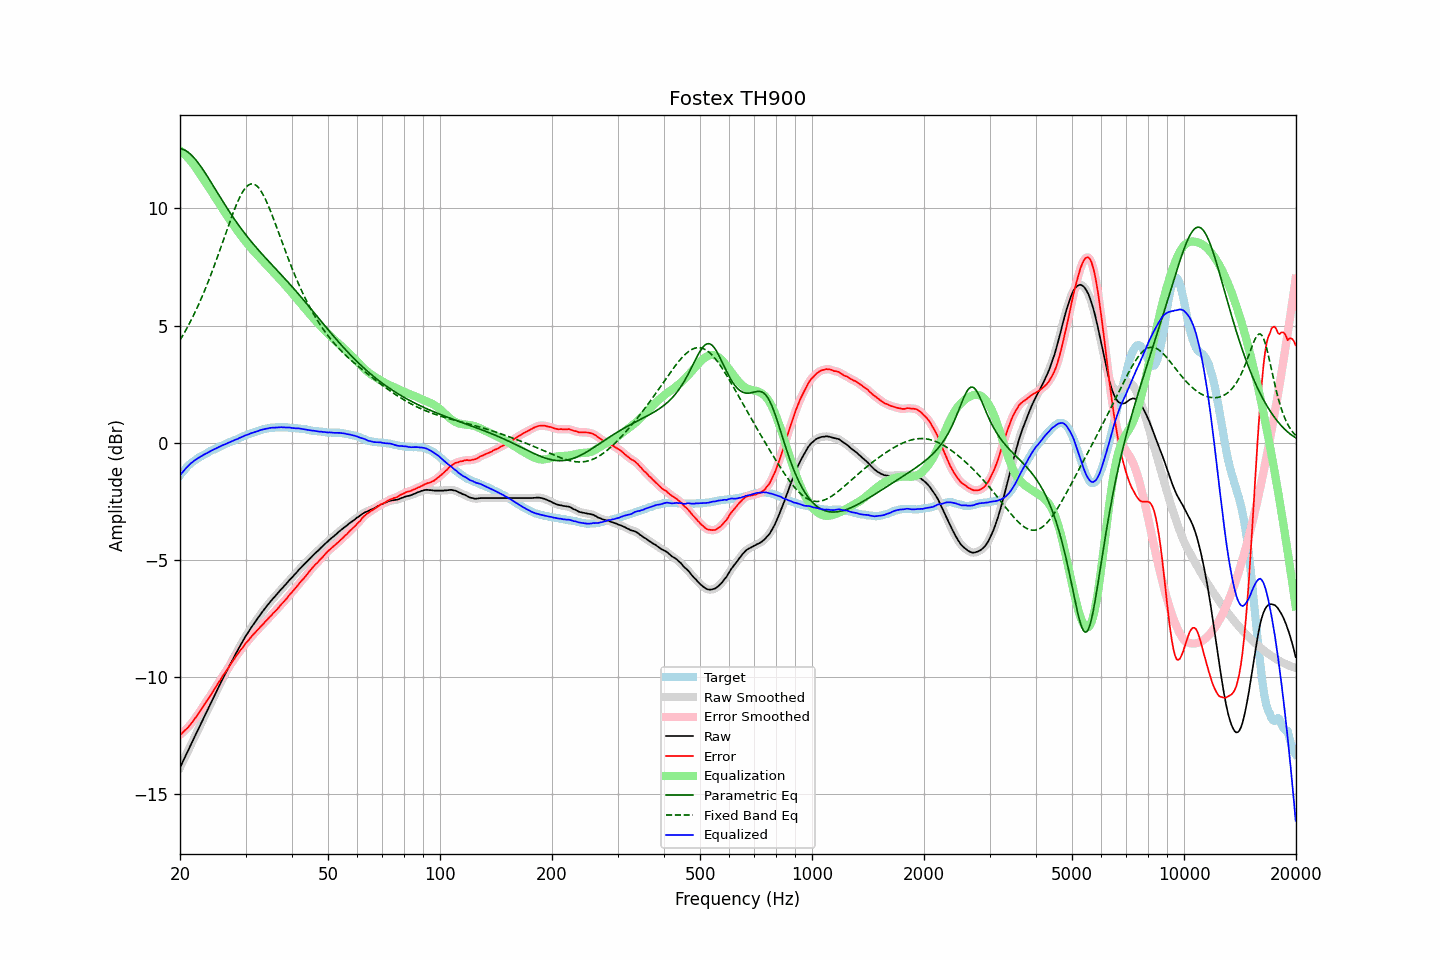

Data behind this chart, as committed beside it:
frequency, raw, error, smoothed, error_smoothed, equalization, parametric_eq, fixed_band_eq, equalized_raw, equalized_smoothed, target
20.00, -13.88, -12.48, -13.88, -12.48, 12.48, 12.55, 4.38, -1.40, -1.40, -1.40
20.20, -13.74, -12.43, -13.74, -12.42, 12.43, 12.54, 4.49, -1.31, -1.31, -1.31
20.40, -13.59, -12.36, -13.59, -12.36, 12.36, 12.52, 4.61, -1.22, -1.23, -1.23
20.61, -13.45, -12.29, -13.45, -12.30, 12.30, 12.49, 4.73, -1.15, -1.15, -1.16
20.81, -13.30, -12.23, -13.30, -12.23, 12.23, 12.45, 4.85, -1.07, -1.07, -1.07
21.02, -13.16, -12.17, -13.16, -12.16, 12.16, 12.40, 4.98, -1.00, -1.00, -0.99
21.23, -13.01, -12.08, -13.01, -12.09, 12.08, 12.35, 5.11, -0.93, -0.93, -0.93
21.44, -12.87, -12.00, -12.87, -12.00, 12.00, 12.29, 5.24, -0.87, -0.87, -0.87
21.66, -12.73, -11.91, -12.72, -11.91, 11.91, 12.22, 5.38, -0.82, -0.82, -0.82
21.87, -12.58, -11.81, -12.58, -11.82, 11.82, 12.14, 5.52, -0.76, -0.77, -0.77
22.09, -12.44, -11.72, -12.44, -11.72, 11.72, 12.06, 5.66, -0.72, -0.72, -0.72
22.31, -12.30, -11.63, -12.29, -11.62, 11.62, 11.97, 5.81, -0.68, -0.67, -0.67
22.54, -12.15, -11.52, -12.15, -11.52, 11.52, 11.88, 5.96, -0.63, -0.63, -0.63
22.76, -12.01, -11.42, -12.01, -11.42, 11.42, 11.79, 6.12, -0.59, -0.59, -0.59
22.99, -11.87, -11.31, -11.87, -11.31, 11.31, 11.69, 6.28, -0.56, -0.55, -0.56
23.22, -11.72, -11.20, -11.72, -11.20, 11.21, 11.58, 6.44, -0.51, -0.51, -0.52
23.45, -11.58, -11.10, -11.58, -11.10, 11.11, 11.48, 6.61, -0.47, -0.48, -0.48
23.69, -11.44, -11.00, -11.44, -11.00, 11.00, 11.37, 6.78, -0.44, -0.44, -0.44
23.92, -11.30, -10.90, -11.30, -10.90, 10.89, 11.26, 6.95, -0.40, -0.40, -0.40
24.16, -11.15, -10.80, -11.15, -10.80, 10.79, 11.15, 7.13, -0.36, -0.36, -0.35
24.40, -11.01, -10.69, -11.01, -10.68, 10.68, 11.04, 7.31, -0.33, -0.33, -0.32
24.65, -10.87, -10.57, -10.87, -10.57, 10.57, 10.93, 7.49, -0.30, -0.29, -0.30
24.89, -10.73, -10.46, -10.73, -10.46, 10.47, 10.82, 7.68, -0.26, -0.26, -0.27
25.14, -10.59, -10.36, -10.59, -10.36, 10.36, 10.71, 7.87, -0.23, -0.23, -0.23
25.39, -10.45, -10.25, -10.45, -10.25, 10.25, 10.59, 8.06, -0.20, -0.20, -0.20
25.65, -10.31, -10.15, -10.31, -10.14, 10.14, 10.48, 8.26, -0.17, -0.17, -0.16
25.91, -10.17, -10.03, -10.17, -10.03, 10.04, 10.37, 8.45, -0.14, -0.13, -0.14
26.16, -10.03, -9.92, -10.03, -9.93, 9.93, 10.26, 8.65, -0.10, -0.10, -0.11
26.43, -9.90, -9.83, -9.90, -9.82, 9.83, 10.15, 8.85, -0.07, -0.07, -0.07
26.69, -9.77, -9.73, -9.77, -9.73, 9.72, 10.04, 9.04, -0.05, -0.04, -0.04
26.96, -9.63, -9.62, -9.63, -9.63, 9.62, 9.94, 9.24, -0.01, -0.01, -0.01
27.23, -9.50, -9.52, -9.50, -9.52, 9.52, 9.83, 9.43, 0.02, 0.02, 0.02
27.50, -9.37, -9.42, -9.37, -9.42, 9.42, 9.73, 9.62, 0.05, 0.05, 0.05
27.77, -9.24, -9.31, -9.24, -9.31, 9.32, 9.63, 9.80, 0.08, 0.08, 0.07
28.05, -9.11, -9.22, -9.11, -9.21, 9.22, 9.53, 9.98, 0.11, 0.11, 0.11
28.33, -8.98, -9.11, -8.98, -9.12, 9.12, 9.43, 10.15, 0.14, 0.14, 0.13
28.62, -8.86, -9.02, -8.86, -9.02, 9.02, 9.33, 10.30, 0.16, 0.17, 0.16
28.90, -8.73, -8.93, -8.73, -8.93, 8.93, 9.23, 10.45, 0.20, 0.19, 0.20
29.19, -8.61, -8.83, -8.61, -8.84, 8.83, 9.14, 10.59, 0.23, 0.23, 0.22
29.48, -8.49, -8.76, -8.49, -8.74, 8.74, 9.05, 10.71, 0.26, 0.26, 0.27
29.78, -8.37, -8.65, -8.37, -8.66, 8.66, 8.96, 10.81, 0.29, 0.29, 0.28
30.08, -8.25, -8.56, -8.26, -8.57, 8.57, 8.87, 10.90, 0.32, 0.31, 0.31
30.38, -8.15, -8.49, -8.15, -8.48, 8.49, 8.78, 10.97, 0.34, 0.34, 0.34
30.68, -8.04, -8.41, -8.04, -8.40, 8.40, 8.70, 11.02, 0.36, 0.37, 0.37
30.99, -7.93, -8.32, -7.93, -8.33, 8.32, 8.61, 11.04, 0.39, 0.39, 0.39
31.30, -7.83, -8.24, -7.83, -8.24, 8.25, 8.53, 11.05, 0.41, 0.42, 0.41
31.61, -7.73, -8.17, -7.73, -8.17, 8.17, 8.45, 11.04, 0.44, 0.44, 0.44
31.93, -7.63, -8.09, -7.63, -8.09, 8.09, 8.37, 11.00, 0.46, 0.46, 0.46
32.24, -7.54, -8.02, -7.54, -8.02, 8.02, 8.29, 10.95, 0.48, 0.48, 0.48
32.57, -7.44, -7.95, -7.44, -7.95, 7.94, 8.21, 10.87, 0.50, 0.51, 0.51
32.89, -7.34, -7.87, -7.34, -7.87, 7.87, 8.13, 10.78, 0.53, 0.53, 0.53
33.22, -7.25, -7.80, -7.25, -7.80, 7.80, 8.05, 10.67, 0.55, 0.55, 0.55
33.55, -7.16, -7.73, -7.16, -7.73, 7.73, 7.98, 10.55, 0.57, 0.57, 0.57
33.89, -7.07, -7.65, -7.07, -7.65, 7.65, 7.90, 10.41, 0.58, 0.58, 0.58
34.23, -6.98, -7.58, -6.98, -7.58, 7.58, 7.83, 10.26, 0.60, 0.60, 0.60
34.57, -6.90, -7.51, -6.90, -7.51, 7.51, 7.75, 10.11, 0.61, 0.61, 0.61
34.92, -6.81, -7.43, -6.81, -7.44, 7.44, 7.68, 9.94, 0.63, 0.63, 0.62
35.27, -6.73, -7.37, -6.73, -7.36, 7.36, 7.61, 9.77, 0.63, 0.63, 0.64
35.62, -6.65, -7.28, -6.65, -7.29, 7.29, 7.53, 9.59, 0.64, 0.64, 0.63
35.97, -6.58, -7.22, -6.58, -7.22, 7.22, 7.46, 9.40, 0.64, 0.64, 0.64
... 635 more rows
